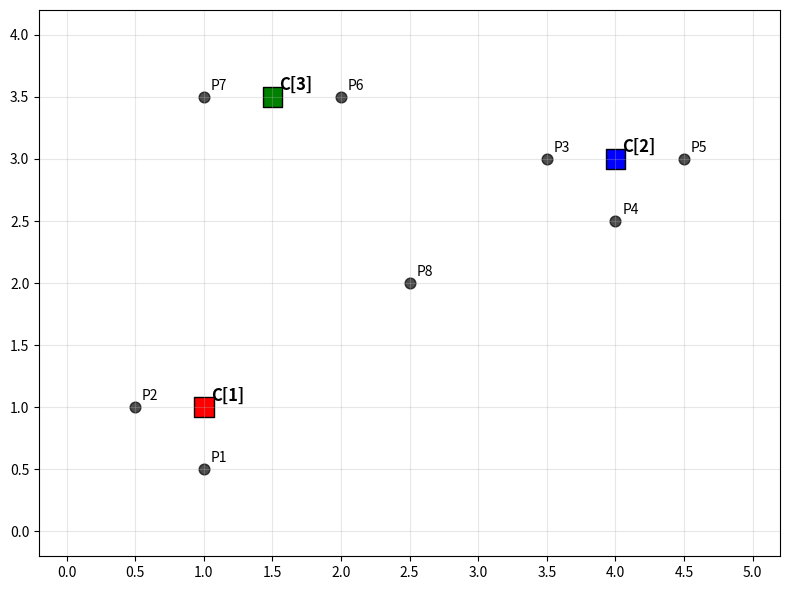

Write the Python code that produced this figure.
import matplotlib.pyplot as plt
import numpy as np

# Define 3 cluster centers
centers = np.array([[1, 1], [4, 3], [1.5, 3.5]])
center_labels = ['C1', 'C2', 'C3']

# Define 8 data points - using clean coordinates
points = np.array([
    # Points near C1 (1, 1)
    [1, 0.5], [0.5, 1], 
    # Points near C2 (4, 3)
    [3.5, 3], [4, 2.5], [4.5, 3],
    # Points near C3 (2, 4)
    [2, 3.5], [1, 3.5],
    # One "between" point for contrast
    [2.5, 2]
])

# Plot
plt.figure(figsize=(8, 6))
plt.scatter(centers[:, 0], centers[:, 1], c=['red', 'blue', 'green'], 
           s=200, marker='s', label='Cluster Centers', edgecolor='black')
plt.scatter(points[:, 0], points[:, 1], c='black', s=60, 
           label='Data Points', alpha=0.7)

# Label centers and points
for i, (x, y) in enumerate(centers):
    plt.annotate(f'C{[i+1]}', (x, y), xytext=(5, 5), 
                textcoords='offset points', fontsize=12, fontweight='bold')

for i, (x, y) in enumerate(points):
    plt.annotate(f'P{i+1}', (x, y), xytext=(5, 5), 
                textcoords='offset points', fontsize=10)

plt.grid(True, alpha=0.3)

# Add padding around the plot
plt.xlim(-0.2, 5.2)
plt.ylim(-0.2, 4.2)

# Force ticks every 0.5 on both axes
plt.xticks(np.arange(0, 5.5, 0.5))
plt.yticks(np.arange(0, 4.5, 0.5))

plt.tight_layout()
plt.show()

def latex_distances_table(points, centers):
    print(r"\begin{table}[h!]")
    print(r"\centering")
    print(r"\begin{tabular}{c|ccc}")
    print(r"\textbf{Point} & $d_1$ & $d_2$ & $d_3$ \\")
    print(r"\hline")

    for i, point in enumerate(points):
        distances = [np.linalg.norm(point - center) for center in centers]
        print(f"$\\mathbf{{x}}_{{{i+1}}}$ & {distances[0]:.2f} & {distances[1]:.2f} & {distances[2]:.2f} \\\\")

    print(r"\end{tabular}")
    print(r"\caption{Distances from centroids to data points.}")
    print(r"\label{tab:distances}")
    print(r"\end{table}")
    print()


def latex_probabilities_table(points, centers):
    print(r"\begin{table}[h!]")
    print(r"\centering")
    print(r"\begin{tabular}{c|ccc}")
    print(r"\textbf{Point} & $p_1$ & $p_2$ & $p_3$ \\")
    print(r"\hline")

    for i, point in enumerate(points):
        distances = [np.linalg.norm(point - center) for center in centers]
        inv_distances = [1/d for d in distances]
        sum_inv = sum(inv_distances)
        probabilities = [inv_d / sum_inv for inv_d in inv_distances]
        print(f"$\\mathbf{{x}}_{{{i+1}}}$ & {probabilities[0]:.2f} & {probabilities[1]:.2f} & {probabilities[2]:.2f} \\\\")

    print(r"\end{tabular}")
    print(r"\caption{Membership probabilities $(p_1, p_2, p_3)$ computed according to the inverse-distance rule.}")
    print(r"\label{tab:probabilities}")
    print(r"\end{table}")
    print()

latex_distances_table(points, centers)
latex_probabilities_table(points, centers)